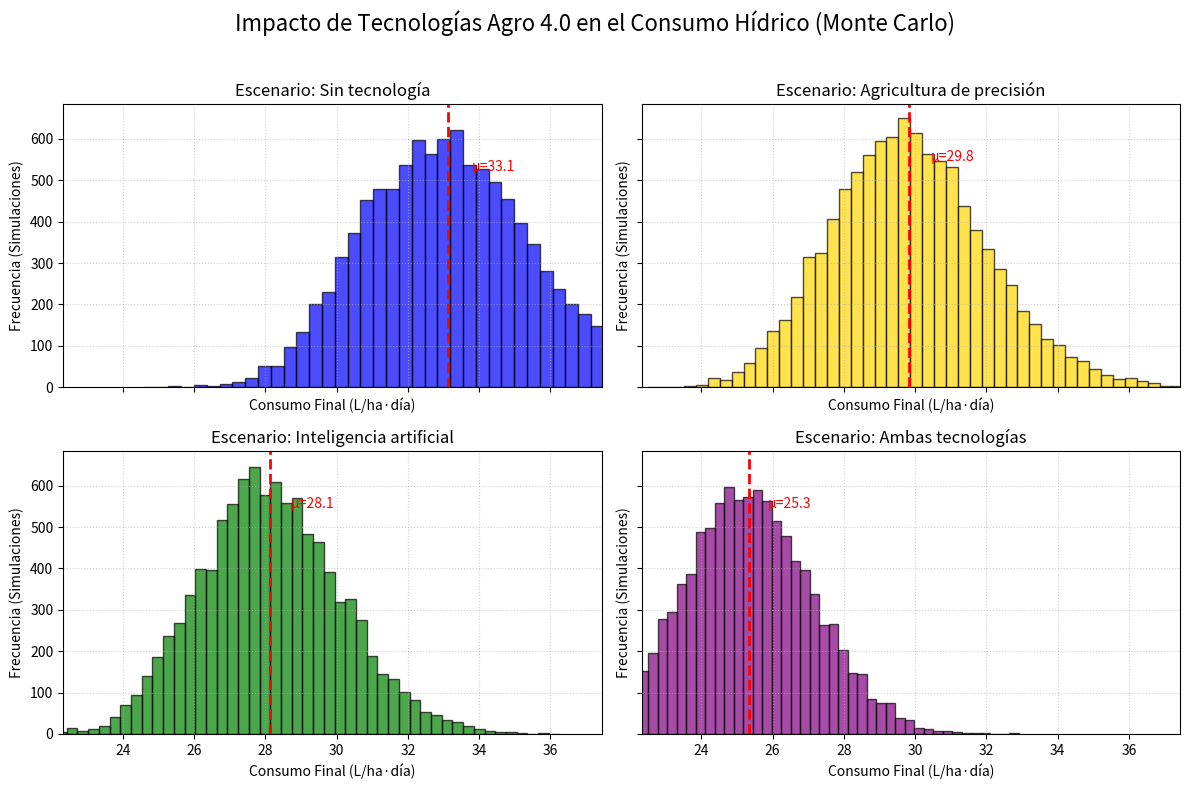

Generate this figure with matplotlib:
"""
PROYECTO: Agro 4.0 - Simulación de Riego del Limón (Yungas Jujeñas)
MODELO: Simulación de Monte Carlo para optimización hídrica.
DESCRIPCIÓN: Este modelo evalúa el impacto de la Agricultura de Precisión e IA 
             en la reducción del consumo de agua, considerando variables 
             climáticas estocásticas.
AUTOR: Ing. Martín Enrique Méndez
"""

import numpy as np
import matplotlib.pyplot as plt

# Configuración de reproducibilidad para validación de resultados
np.random.seed(42)

# --- PARÁMETROS GENERALES DE LA SIMULACIÓN ---
n_sims   = 10000      # Número de iteraciones de Monte Carlo
n_hect   = 50         # Muestra de hectáreas analizadas
n_days   = 120        # Ciclo temporal (Primavera - Verano)
cons_m   = 500        # Consumo medio base (L/ha·día)
cons_sd  = 50         # Desviación estándar del consumo
mu_p, sd_p = 10, 10   # Lluvia Primavera (Media y Desviación)
mu_v, sd_v = 50, 10   # Lluvia Verano (Media y Desviación)

# --- DEFINICIÓN DE ESCENARIOS AGRO 4.0 ---
# Representan el % de eficiencia adicional aportado por cada tecnología
effs = {
    'Sin tecnología':           0.0,
    'Agricultura de precisión': 0.2, # ~20% ahorro por sensores de humedad
    'Inteligencia artificial':  0.3, # ~30% ahorro por detección de malezas/hongos
    'Ambas tecnologías':        0.4  # ~40% ahorro combinado
}

colores = {
    'Sin tecnología':           'blue',
    'Agricultura de precisión': 'gold',
    'Inteligencia artificial':  'green',
    'Ambas tecnologías':        'purple'
}

def generar_lluvia(mu, sigma, size):
    """Genera una serie temporal de lluvia acumulada usando distribución normal."""
    inc = np.random.normal(mu, sigma, size)
    return np.cumsum(inc)

def simular_escenario(eff_label):
    """
    Simula un escenario específico de consumo hídrico.
    Aplica las eficiencias tecnológicas basadas en condiciones de humedad y riesgo.
    """
    # Generación de variables climáticas
    lp = generar_lluvia(mu_p, sd_p, n_days)
    lv = generar_lluvia(mu_v, sd_v, n_days)
    lluvia = (lp + lv) / 2

    # Consumo teórico y cálculo de exceso (riego necesario)
    c = np.random.normal(cons_m, cons_sd, (n_hect, n_days))
    exceso = np.maximum(c - lluvia, 0)

    # Variables aleatorias de estado (Humedad y Riesgo Fúngico)
    hum  = np.random.rand(n_hect, n_days) 
    risk = np.random.rand(n_hect, n_days) 

    # Aplicación de lógica de ahorro tecnológico
    if eff_label == 'Agricultura de precisión':
        exceso[hum < 0.5] *= (1 - effs[eff_label])
    elif eff_label == 'Inteligencia artificial':
        exceso[risk < 0.5] *= (1 - effs[eff_label])
    elif eff_label == 'Ambas tecnologías':
        exceso[hum < 0.5] *= (1 - effs['Agricultura de precisión'])
        exceso[risk < 0.5] *= (1 - effs['Inteligencia artificial'])

    return exceso.sum() / (n_hect * n_days)

# --- EJECUCIÓN DEL MOTOR DE SIMULACIÓN ---
resultados = {esc: np.zeros(n_sims) for esc in effs}
for i in range(n_sims):
    for esc in effs:
        resultados[esc][i] = simular_escenario(esc)

# --- ANÁLISIS DE MÉTRICAS Y PRECISIÓN ---
cons_esp_base = cons_m - (mu_p + mu_v) / 2
cons_esp = {esc: cons_esp_base * (1 - effs[esc]) for esc in effs}

def calcular_metricas(res, esp):
    """Calcula errores estadísticos y porcentaje de reducción real."""
    mse = np.mean((res - esp)**2)
    mae = np.mean(np.abs(res - esp))
    re  = np.mean(np.abs((res - esp) / esp)) * 100
    red = ((esp - res.mean()) / esp) * 100
    return mse, mae, re, red

# --- GENERACIÓN DE VISUALIZACIONES ---
fig, axes = plt.subplots(2, 2, figsize=(12, 8), sharex=True, sharey=True)
axes = axes.flatten()
todos = np.hstack(list(resultados.values()))
xmin, xmax = np.percentile(todos, [1, 99])

for ax, esc in zip(axes, resultados):
    data = resultados[esc]
    ax.hist(data, bins=50, color=colores[esc], edgecolor='black', alpha=0.7)
    m = data.mean()
    ax.axvline(m, color='red', linestyle='--', lw=2)
    ax.text(m*1.02, ax.get_ylim()[1]*0.8, f"μ={m:.1f}", color='red')
    ax.set_title(f"Escenario: {esc}")
    ax.set_xlim(xmin, xmax)
    ax.set_xlabel("Consumo Final (L/ha·día)")
    ax.set_ylabel("Frecuencia (Simulaciones)")
    ax.grid(True, linestyle=':', alpha=0.6)

fig.suptitle("Impacto de Tecnologías Agro 4.0 en el Consumo Hídrico (Monte Carlo)", fontsize=16)
plt.tight_layout(rect=[0, 0, 1, 0.96])

# Guardar visualización para el repositorio
# plt.savefig('visualizations/histograma_riego_limon.png')
plt.show()

# --- REPORTE DE RESULTADOS ---
print(f"{'ESCENARIO':<30} | {'MSE':<8} | {'MAE':<8} | {'RE (%)':<8} | {'REDUCCIÓN':<10}")
print("-" * 75)
for esc in effs:
    mse, mae, re, red = calcular_metricas(resultados[esc], cons_esp[esc])
    print(f"{esc:<30} | {mse:<8.2f} | {mae:<8.2f} | {re:<8.2f} | {red:.2f}%")
